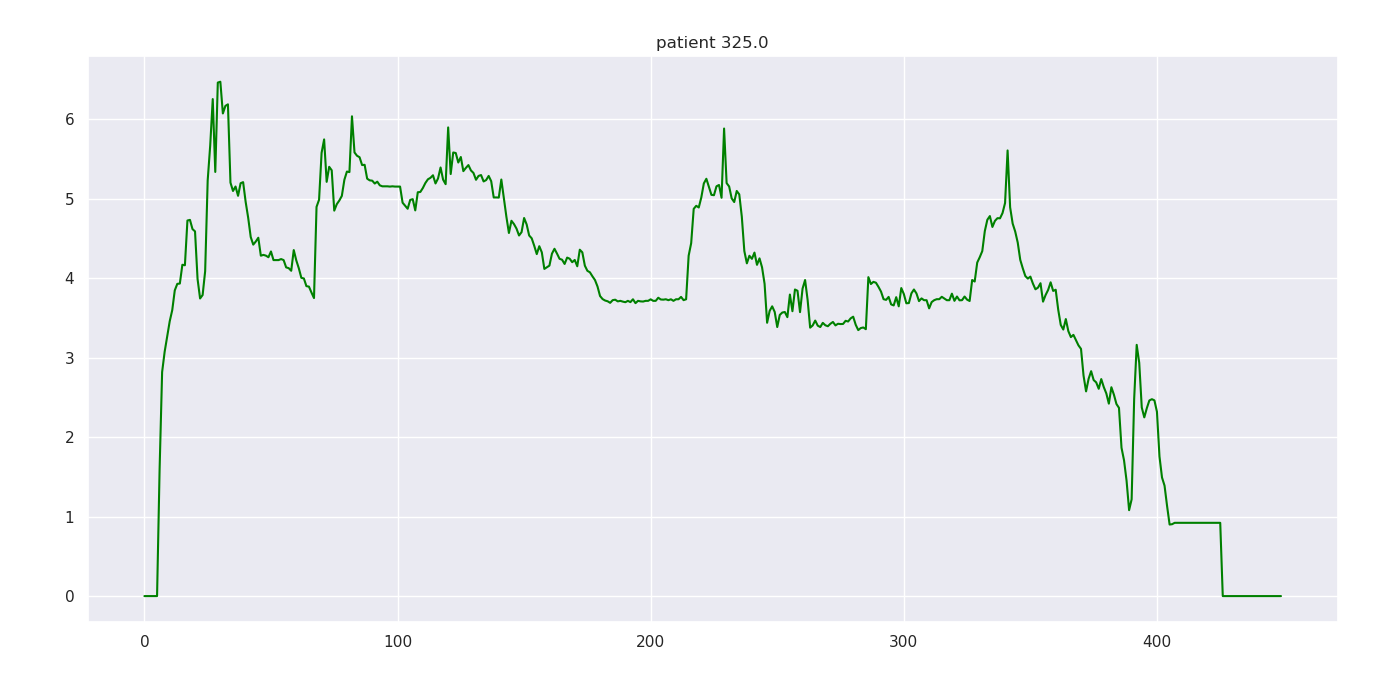

The table this chart was drawn from, first rows:
325.000000, 0.000000, 0.000000, nan, 0.000000
325, 1, 0.000000, nan, 0.000053
325, 2, 0.000000, nan, 0.000053
325, 3, 0.000000, nan, 0.000053
325, 4, 141, nan, 0.000053
325, 5, 32.4, nan, 0.000053
325, 6, 31.4, nan, 1.589
325, 7, 31, nan, 2.819
325, 8, 20.2, nan, 3.075
325, 9, 27.4, nan, 3.264
325, 10, 26.8, nan, 3.458
325, 11, 19.6, nan, 3.599
325, 12, 9.8, nan, 3.848
325, 13, 23.4, nan, 3.929
325, 14, 23, nan, 3.934
325, 15, 22.8, nan, 4.17
325, 16, 22.2, nan, 4.164
325, 17, 22, nan, 4.727
325, 18, 16, nan, 4.735
325, 19, 6, nan, 4.619
325, 20, 16.4, nan, 4.59
325, 21, 16.4, nan, 3.991
325, 22, 16.2, nan, 3.746
325, 23, 16, nan, 3.789
325, 24, 6.2, nan, 4.089
325, 25, 13.4, nan, 5.231
325, 26, 13.6, nan, 5.672
325, 27, 13.4, nan, 6.255
325, 28, 13.2, nan, 5.338
325, 29, 13.2, nan, 6.463
325, 30, 13.2, nan, 6.474
325, 31, 13, nan, 6.074
325, 32, 13, nan, 6.169
325, 33, 13, nan, 6.189
325, 34, 13, nan, 5.204
325, 35, 12.8, nan, 5.099
325, 36, 12.8, nan, 5.155
325, 37, 12.8, 5.4, 5.038
325, 38, 12.8, nan, 5.196
325, 39, 12.6, nan, 5.21
325, 40, 12.6, nan, 4.961
325, 41, 12.6, nan, 4.761
325, 42, 12.6, nan, 4.519
325, 43, 12.6, nan, 4.423
325, 44, 12.4, nan, 4.462
325, 45, 12.6, nan, 4.51
325, 46, 12.4, nan, 4.284
325, 47, 12.6, nan, 4.294
325, 48, 12.2, nan, 4.285
325, 49, 12.4, nan, 4.265
325, 50, 12.4, nan, 4.337
325, 51, 12.2, nan, 4.229
325, 52, 12.2, nan, 4.229
325, 53, 12.4, nan, 4.229
325, 54, 4.4, nan, 4.242
325, 55, 19.2, nan, 4.229
325, 56, 12, nan, 4.137
325, 57, 12.2, nan, 4.127
325, 58, 12.2, nan, 4.094
325, 59, 12.2, nan, 4.355
325, 60, 12.2, nan, 4.225
... 389 more rows
